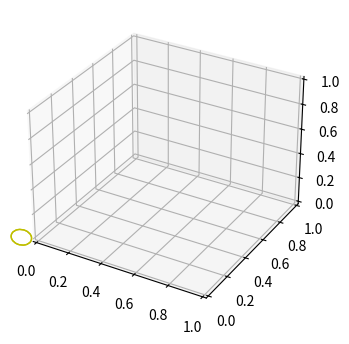

Python code for this plot: (Note: this script raises an exception after producing the figure.)
#!/usr/bin/env python3
# -*- coding: utf-8 -*-
"""
Created on Fri Sep 24 11:09:53 2021

@author: zzhang99
"""

from mpl_toolkits.mplot3d import art3d
import matplotlib.pyplot as plt
import numpy as np

def rotation_matrix(d):
    """
    Calculates a rotation matrix given a vector d. The direction of d
    corresponds to the rotation axis. The length of d corresponds to 
    the sin of the angle of rotation.

    Variant of: http://mail.scipy.org/pipermail/numpy-discussion/2009-March/040806.html
    """
    sin_angle = np.linalg.norm(d)

    if sin_angle == 0:
        return np.identity(3)

    d /= sin_angle

    eye = np.eye(3)
    ddt = np.outer(d, d)
    skew = np.array([[    0,  d[2],  -d[1]],
                  [-d[2],     0,  d[0]],
                  [d[1], -d[0],    0]], dtype=np.float64)

    M = ddt + np.sqrt(1 - sin_angle**2) * (eye - ddt) + sin_angle * skew
    return M

def pathpatch_2d_to_3d(pathpatch, z = 0, normal = 'z'):
    """
    Transforms a 2D Patch to a 3D patch using the given normal vector.

    The patch is projected into they XY plane, rotated about the origin
    and finally translated by z.
    """
    if type(normal) is str: #Translate strings to normal vectors
        index = "xyz".index(normal)
        normal = np.roll((1.0,0,0), index)

    normal /= np.linalg.norm(normal) #Make sure the vector is normalised

    path = pathpatch.get_path() #Get the path and the associated transform
    trans = pathpatch.get_patch_transform()

    path = trans.transform_path(path) #Apply the transform

    pathpatch.__class__ = art3d.PathPatch3D #Change the class
    pathpatch._code3d = path.codes #Copy the codes
    pathpatch._facecolor3d = pathpatch.get_facecolor #Get the face color    

    verts = path.vertices #Get the vertices in 2D

    d = np.cross(normal, (0, 0, 1)) #Obtain the rotation vector    
    M = rotation_matrix(d) #Get the rotation matrix

    pathpatch._segment3d = np.array([np.dot(M, (x, y, 0)) + (0, 0, z) for x, y in verts])

def pathpatch_translate(pathpatch, delta):
    """
    Translates the 3D pathpatch by the amount delta.
    """
    pathpatch._segment3d += delta
    
from mpl_toolkits.mplot3d import proj3d
from matplotlib.patches import Circle
from itertools import product
from matplotlib import animation
    
fig = plt.figure(figsize = [4,4])
ax = plt.axes(projection = '3d')
drones = []
for i in range(1):
    drones.append(plt.Circle((0, 0), .5, fill = False, color = 'y'))
def init():
    for i in range(1):
        ax.add_patch(drones[i])
        pathpatch_2d_to_3d(drones[i], z = 0, normal = [1,-1,1])
    return drones 
def animate(i):
    for j in range(1):
        #drones[j].center = (q_pred[i,2*index_drones[j]], q_pred[i,2*index_drones[j]+1])
        pathpatch_translate(drones[j], (0.005, 0.01, 0))
    return drones
frames = 200
delay_time = 20000 // 200
anim = animation.FuncAnimation(fig, animate, init_func=init,
                           frames=frames, interval=delay_time, blit=True, repeat = False)
anim.save('figs/test.gif', writer='imagemagick', fps=30)
plt.show()
#plt.close()